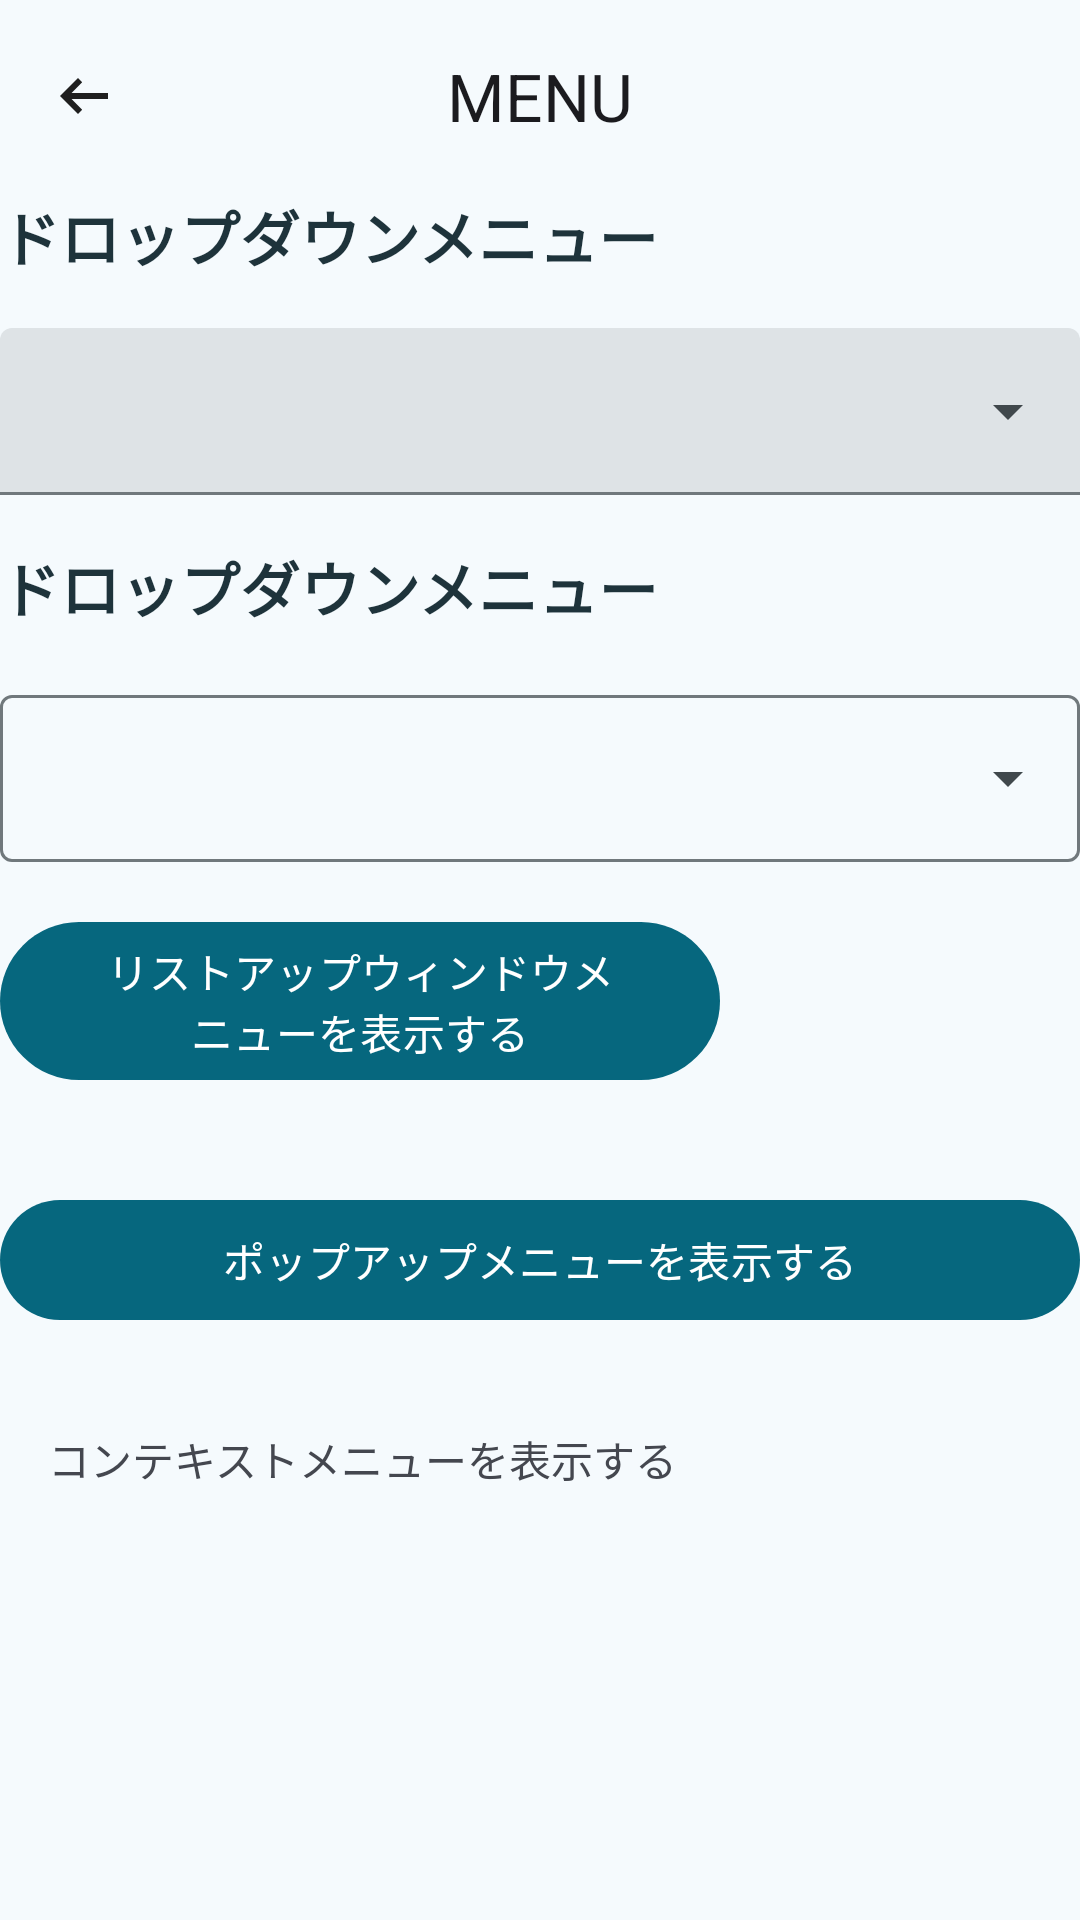

This screen was rendered from an Android layout file. Write that file and the resources it references.
<!-- AndroidManifest.xml: activity theme AppTheme.MaterialviewsxmlActionBar -->
<!-- res/layout/activity_menu.xml -->
<?xml version="1.0" encoding="utf-8"?>
<ScrollView xmlns:android="http://schemas.android.com/apk/res/android"
    xmlns:app="http://schemas.android.com/apk/res-auto"
    xmlns:tools="http://schemas.android.com/tools"
    android:id="@+id/menu_container"
    android:layout_width="match_parent"
    android:layout_height="match_parent"
    android:orientation="vertical">

    <LinearLayout
        android:layout_width="match_parent"
        android:layout_height="wrap_content"
        android:orientation="vertical">

        <com.google.android.material.appbar.MaterialToolbar
            android:id="@+id/toolbar"
            android:layout_width="match_parent"
            android:layout_height="wrap_content"
            app:navigationIcon="@drawable/back"
            app:title="@string/menu_activity_title"
            app:titleCentered="true" />

        

        <TextView
            style="@style/text_section_title_small"
            android:layout_width="wrap_content"
            android:layout_height="wrap_content"
            android:layout_marginBottom="@dimen/space_16"
            android:text="@string/menu_exposed_dropdown" />

        <com.google.android.material.textfield.TextInputLayout
            android:id="@+id/menu"
            style="@style/Widget.Material3.TextInputLayout.FilledBox.ExposedDropdownMenu"
            android:layout_width="match_parent"
            android:layout_height="wrap_content">

            <com.google.android.material.textfield.MaterialAutoCompleteTextView
                android:id="@+id/menu_expose"
                android:layout_width="match_parent"
                android:layout_height="wrap_content"
                app:dropDownBackgroundTint="@color/pink_pale"
                app:simpleItemSelectedColor="@color/white"
                app:simpleItemSelectedRippleColor="@color/ripple"
                app:simpleItemLayout="@layout/list_item"
                android:textColor="@color/pink_strong"
                android:inputType="text"
                tools:ignore="LabelFor" />

        </com.google.android.material.textfield.TextInputLayout>

        
        <TextView
            style="@style/text_section_title_small"
            android:layout_width="wrap_content"
            android:layout_height="wrap_content"
            android:layout_marginVertical="@dimen/space_16"
            android:text="@string/menu_exposed_dropdown" />

        <com.google.android.material.textfield.TextInputLayout
            android:id="@+id/menu_outline"
            style="@style/Widget.Material3.TextInputLayout.OutlinedBox.ExposedDropdownMenu"
            android:layout_width="match_parent"
            android:layout_height="wrap_content">

            <com.google.android.material.textfield.MaterialAutoCompleteTextView
                android:layout_width="match_parent"
                android:layout_height="wrap_content"
                android:inputType="none"
                tools:ignore="LabelFor" />

        </com.google.android.material.textfield.TextInputLayout>

        
        <Button
            android:id="@+id/list_popup_button"
            android:layout_width="240dp"
            android:layout_height="wrap_content"
            android:layout_marginVertical="@dimen/space_16"
            android:text="@string/menu_list_up_window_menu"/>

        
        <Button
            android:id="@+id/pop_up_menu_button"
            android:layout_width="match_parent"
            android:layout_height="wrap_content"
            android:layout_marginVertical="@dimen/space_16"
            android:text="@string/menu_pop_up_menu"/>

        
        <TextView
            android:id="@+id/context_menu_tv"
            android:layout_width="match_parent"
            android:layout_height="wrap_content"
            android:padding="16dp"
            android:text="@string/menu_context"/>


    </LinearLayout>
</ScrollView>
<!-- res/layout/list_item.xml (included above) -->
<?xml version="1.0" encoding="utf-8"?>
<TextView
    xmlns:android="http://schemas.android.com/apk/res/android"
    android:layout_width="match_parent"
    android:layout_height="wrap_content"
    style="@style/text_list_item"
    android:padding="16dp"
    android:ellipsize="end"
    android:maxLines="1"
    android:background="@color/pink_pale"
    android:drawableLeft="@drawable/run"
    android:drawableTint="@color/pink_strong"
    android:textAppearance="?attr/textAppearanceBodyLarge"
    />
<!-- resources referenced by this layout -->
<resources>
  <color name="pink_pale">#fce6ee</color>
  <color name="pink_strong">#f53193</color>
  <color name="ripple">#66f53193</color>
  <color name="white">#ffffff</color>
  <dimen name="space_16">16dp</dimen>
  <string name="menu_activity_title">MENU</string>
  <string name="menu_context">コンテキストメニューを表示する</string>
  <string name="menu_exposed_dropdown">ドロップダウンメニュー</string>
  <string name="menu_list_up_window_menu">リストアップウィンドウメニューを表示する</string>
  <string name="menu_pop_up_menu">ポップアップメニューを表示する</string>
  <style name="text_list_item">
          <item name="android:textSize">20sp</item>
          <item name="android:textColor">@color/pink_strong</item>
          <item name="android:textStyle">bold</item>
      </style>
  <color name="guide_text">#1E333B</color>
  <color name="md_theme_primary_light">#06677E</color>
  <color name="md_theme_onPrimary_light">#FFFFFF</color>
  <color name="md_theme_primaryContainer_light">#B6EAFF</color>
  <color name="md_theme_onPrimaryContainer_light">#004E60</color>
  <color name="md_theme_secondary_light">#4C626A</color>
  <color name="md_theme_onSecondary_light">#FFFFFF</color>
  <color name="md_theme_secondaryContainer_light">#CFE6F1</color>
  <color name="md_theme_onSecondaryContainer_light">#344A52</color>
  <color name="md_theme_tertiary_light">#5A5C7E</color>
  <color name="md_theme_onTertiary_light">#FFFFFF</color>
  <color name="md_theme_tertiaryContainer_light">#E0E0FF</color>
  <color name="md_theme_onTertiaryContainer_light">#424465</color>
  <color name="md_theme_error_light">#BA1A1A</color>
  <color name="md_theme_onError_light">#FFFFFF</color>
  <color name="md_theme_errorContainer_light">#FFDAD6</color>
  <color name="md_theme_onErrorContainer_light">#93000A</color>
  <color name="md_theme_background_light">#F5FAFD</color>
  <color name="md_theme_onBackground_light">#171C1F</color>
  <color name="md_theme_surface_light">#F5FAFD</color>
  <color name="md_theme_onSurface_light">#171C1F</color>
  <color name="md_theme_surfaceVariant_light">#DBE4E8</color>
  <color name="md_theme_onSurfaceVariant_light">#40484C</color>
  <color name="md_theme_outline_light">#70787C</color>
  <color name="md_theme_outlineVariant_light">#BFC8CC</color>
  <color name="md_theme_inverseSurface_light">#2C3134</color>
  <color name="md_theme_inverseOnSurface_light">#EDF1F4</color>
  <color name="md_theme_inversePrimary_light">#87D1EB</color>
  <color name="md_theme_primaryFixed_light">#B6EAFF</color>
  <color name="md_theme_onPrimaryFixed_light">#001F28</color>
  <color name="md_theme_primaryFixedDim_light">#87D1EB</color>
  <color name="md_theme_onPrimaryFixedVariant_light">#004E60</color>
  <color name="md_theme_secondaryFixed_light">#CFE6F1</color>
  <color name="md_theme_onSecondaryFixed_light">#071E26</color>
  <color name="md_theme_secondaryFixedDim_light">#B3CAD4</color>
  <color name="md_theme_onSecondaryFixedVariant_light">#344A52</color>
  <color name="md_theme_tertiaryFixed_light">#E0E0FF</color>
  <color name="md_theme_onTertiaryFixed_light">#161937</color>
  <color name="md_theme_tertiaryFixedDim_light">#C2C3EB</color>
  <color name="md_theme_onTertiaryFixedVariant_light">#424465</color>
  <color name="md_theme_surfaceDim_light">#D6DBDE</color>
  <color name="md_theme_surfaceBright_light">#F5FAFD</color>
  <color name="md_theme_surfaceContainerLowest_light">#FFFFFF</color>
  <color name="md_theme_surfaceContainerLow_light">#EFF4F7</color>
  <color name="md_theme_surfaceContainer_light">#EAEFF1</color>
  <color name="md_theme_surfaceContainerHigh_light">#E4E9EC</color>
  <color name="md_theme_surfaceContainerHighest_light">#DEE3E6</color>
  <style name="menu" parent="">
          <item name="android:textColor">@color/pink_strong</item>
      </style>
</resources>
